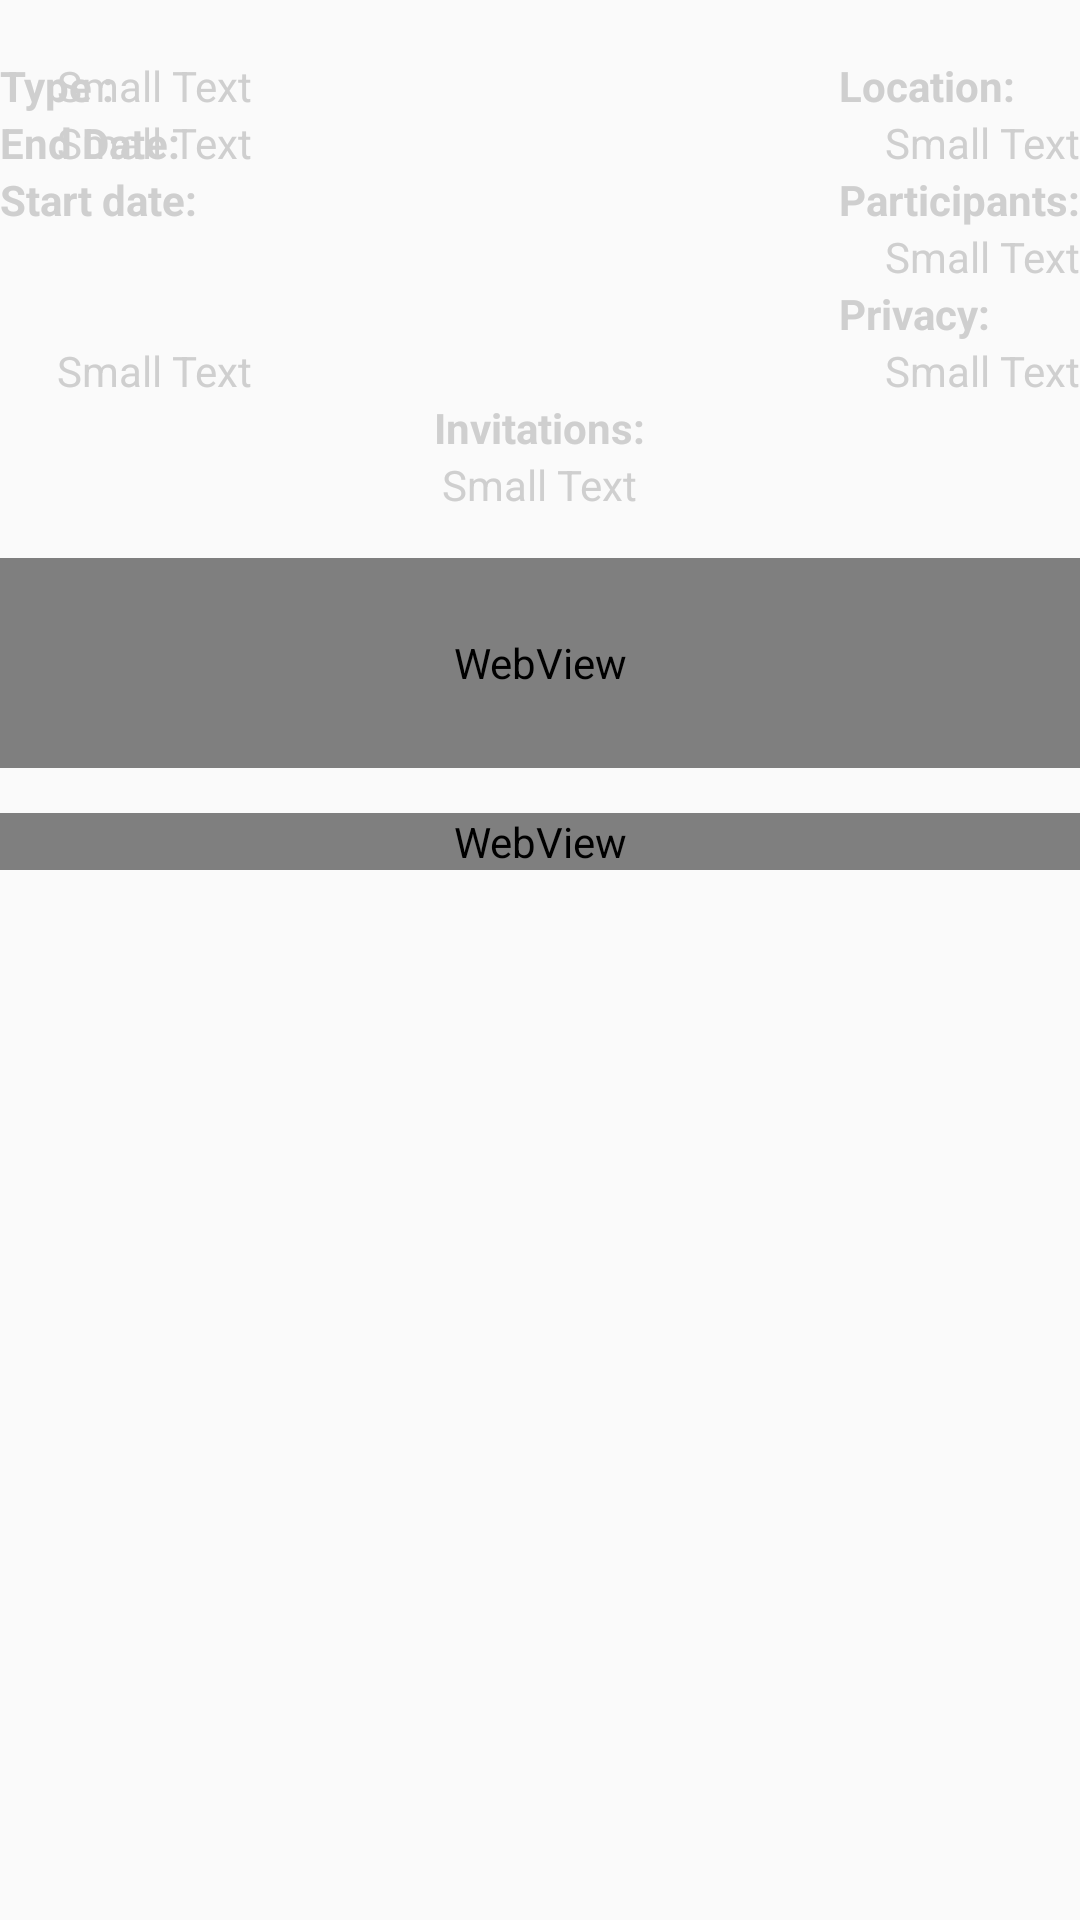

Here is an Android app screen rendered from its layout file. Give the layout XML and the strings, colors and styles it references.
<!-- AndroidManifest.xml: application theme AppTheme -->
<!-- res/layout/fragment_home_event_first.xml -->
<?xml version="1.0" encoding="UTF-8"?>
<RelativeLayout xmlns:android="http://schemas.android.com/apk/res/android"
	style="@style/GrayTheme"
	android:layout_width="match_parent"
	android:layout_height="wrap_content"
	android:orientation="vertical" >
	<ImageView
		android:id="@+id/newsImg"
		android:layout_width="fill_parent"
		android:layout_height="wrap_content"
		android:layout_alignParentTop="true"
		android:fitsSystemWindows="true"
		android:scaleType="fitXY"
		android:src="@drawable/ic_launcher" />
	<RelativeLayout
		android:id="@+id/newsEventInfo"
		android:layout_width="fill_parent"
		android:layout_height="wrap_content"
		android:layout_below="@id/newsImg" >
		<TextView
			android:id="@+id/txtEdit"
			android:layout_width="wrap_content"
			android:layout_height="wrap_content"
			android:text="@string/Type"
			android:textAppearance="?android:attr/textAppearanceSmall"
			android:textColor="@color/background_gradient"
			android:textStyle="bold" />
		<TextView
			android:id="@+id/btnGroupLike"
			android:layout_width="wrap_content"
			android:layout_height="wrap_content"
			android:layout_alignParentLeft="true"
			android:layout_below="@+id/newsEventType"
			android:text="@string/startdate"
			android:textAppearance="?android:attr/textAppearanceSmall"
			android:textColor="@color/background_gradient"
			android:textStyle="bold" />
		<TextView
			android:id="@+id/textView3"
			android:layout_width="wrap_content"
			android:layout_height="wrap_content"
			android:layout_alignParentLeft="true"
			android:layout_below="@+id/newsEventStartDate"
			android:text="@string/endDate"
			android:textAppearance="?android:attr/textAppearanceSmall"
			android:textColor="@color/background_gradient"
			android:textStyle="bold" />
		<TextView
			android:id="@+id/textView5"
			android:layout_width="wrap_content"
			android:layout_height="wrap_content"
			android:layout_alignParentRight="true"
			android:layout_below="@+id/newsEventType"
			android:text="@string/Participants"
			android:textAppearance="?android:attr/textAppearanceSmall"
			android:textColor="@color/background_gradient"
			android:textStyle="bold" />
		<TextView
			android:id="@+id/textView7"
			android:layout_width="wrap_content"
			android:layout_height="wrap_content"
			android:layout_alignLeft="@+id/textView5"
			android:layout_below="@+id/newsEventPartcipants"
			android:text="@string/Privacy"
			android:textAppearance="?android:attr/textAppearanceSmall"
			android:textColor="@color/background_gradient"
			android:textStyle="bold" />
		<TextView
			android:id="@+id/textView4"
			android:layout_width="wrap_content"
			android:layout_height="wrap_content"
			android:layout_alignLeft="@+id/textView5"
			android:layout_alignParentTop="true"
			android:text="@string/Location"
			android:textAppearance="?android:attr/textAppearanceSmall"
			android:textColor="@color/background_gradient"
			android:textStyle="bold" />
		<TextView
			android:id="@+id/textView9"
			android:layout_width="wrap_content"
			android:layout_height="wrap_content"
			android:layout_below="@+id/newsEventEndDate"
			android:layout_centerHorizontal="true"
			android:layout_centerInParent="true"
			android:layout_centerVertical="true"
			android:text="@string/Invitations"
			android:textAppearance="?android:attr/textAppearanceSmall"
			android:textColor="@color/background_gradient"
			android:textStyle="bold" />
		<TextView
			android:id="@+id/newsEventInvetation"
			android:layout_width="wrap_content"
			android:layout_height="wrap_content"
			android:layout_below="@+id/textView9"
			android:layout_centerHorizontal="true"
			android:layout_centerInParent="true"
			android:layout_centerVertical="true"
			android:text="Small Text"
			android:textAppearance="?android:attr/textAppearanceSmall"
			android:textColor="@color/background_gradient" />
		<TextView
			android:id="@+id/newsEventLocation"
			android:layout_width="wrap_content"
			android:layout_height="wrap_content"
			android:layout_alignParentRight="true"
			android:layout_below="@+id/textView4"
			android:text="Small Text"
			android:textAppearance="?android:attr/textAppearanceSmall"
			android:textColor="@color/background_gradient" />
		<TextView
			android:id="@+id/newsEventPartcipants"
			android:layout_width="wrap_content"
			android:layout_height="wrap_content"
			android:layout_alignParentRight="true"
			android:layout_below="@+id/textView5"
			android:text="Small Text"
			android:textAppearance="?android:attr/textAppearanceSmall"
			android:textColor="@color/background_gradient" />
		<TextView
			android:id="@+id/newsEventPrivacy"
			android:layout_width="wrap_content"
			android:layout_height="wrap_content"
			android:layout_alignParentRight="true"
			android:layout_below="@+id/textView7"
			android:text="Small Text"
			android:textAppearance="?android:attr/textAppearanceSmall"
			android:textColor="@color/background_gradient" />
		<TextView
			android:id="@+id/newsEventType"
			android:layout_width="wrap_content"
			android:layout_height="wrap_content"
			android:layout_alignParentLeft="true"
			android:layout_below="@+id/txtEdit"
			android:layout_marginLeft="19dp"
			android:text="Small Text"
			android:textAppearance="?android:attr/textAppearanceSmall"
			android:textColor="@color/background_gradient" />
		<TextView
			android:id="@+id/newsEventStartDate"
			android:layout_width="wrap_content"
			android:layout_height="wrap_content"
			android:layout_alignLeft="@+id/newsEventType"
			android:layout_below="@+id/textView2"
			android:text="Small Text"
			android:textAppearance="?android:attr/textAppearanceSmall"
			android:textColor="@color/background_gradient" />
		<TextView
			android:id="@+id/newsEventEndDate"
			android:layout_width="wrap_content"
			android:layout_height="wrap_content"
			android:layout_alignBaseline="@+id/newsEventPrivacy"
			android:layout_alignBottom="@+id/newsEventPrivacy"
			android:layout_alignLeft="@+id/newsEventStartDate"
			android:text="Small Text"
			android:textAppearance="?android:attr/textAppearanceSmall"
			android:textColor="@color/background_gradient" />
	</RelativeLayout>
	<WebView
		android:id="@+id/webview"
		android:layout_width="match_parent"
		android:layout_height="70dp"
		android:layout_below="@id/newsEventInfo"
		android:layout_marginTop="15dp" />
	<WebView
		android:id="@+id/webview2"
		android:layout_width="match_parent"
		android:layout_height="wrap_content"
		android:layout_below="@id/webview"
		android:layout_marginTop="15dp" />
</RelativeLayout>
<!-- resources referenced by this layout -->
<resources>
  <color name="background_gradient">#CFCFCF</color>
  <string name="Invitations">Invitations:</string>
  <string name="Location">Location: \u0020</string>
  <string name="Participants">Participants:</string>
  <string name="Privacy">Privacy:</string>
  <string name="Type">Type :</string>
  <string name="endDate">End Date:</string>
  <string name="startdate">Start date:</string>
  <style name="GrayTheme" parent="TabsTheme">
  		<item name="android:background">@drawable/tabs_my_back2</item>
  	</style>
  <style name="AppTheme" parent="@style/CustomActionBarTheme">		
  	    
  	</style>
  <style name="TabsTheme">
  		<item name="android:paddingTop">@dimen/TabHostSize</item>
  	</style>
  <style name="CustomActionBarTheme" parent="@style/Theme.AppCompat.Light.DarkActionBar">
  		<item name="android:actionBarStyle">@style/MyActionBar</item>
  		<item name="android:actionBarTabTextStyle">@style/MyActionBarTabText</item>
  		<item name="android:actionMenuTextColor">@color/actionbar_text</item>
  		
  		<item name="actionBarStyle">@style/MyActionBar</item>
  		<item name="actionBarTabTextStyle">@style/MyActionBarTabText</item>
  		<item name="actionMenuTextColor">@color/actionbar_text</item>
  	</style>
  <dimen name="TabHostSize">19dp</dimen>
  <style name="MyActionBar" parent="@style/Widget.AppCompat.ActionBar">
  		<item name="android:titleTextStyle">@style/MyActionBarTitleText</item>
  		
  		<item name="titleTextStyle">@style/MyActionBarTitleText</item>
  	</style>
  <style name="MyActionBarTabText" parent="@style/Widget.AppCompat.ActionBar.TabText">
  		<item name="android:textColor">@color/actionbar_text</item>
  		
  	</style>
  <color name="actionbar_text">#000000</color>
  <style name="MyActionBarTitleText" parent="@style/TextAppearance.AppCompat.Widget.ActionBar.Title">
  		<item name="android:textColor">@color/actionbar_text</item>
  		
  	</style>
</resources>
